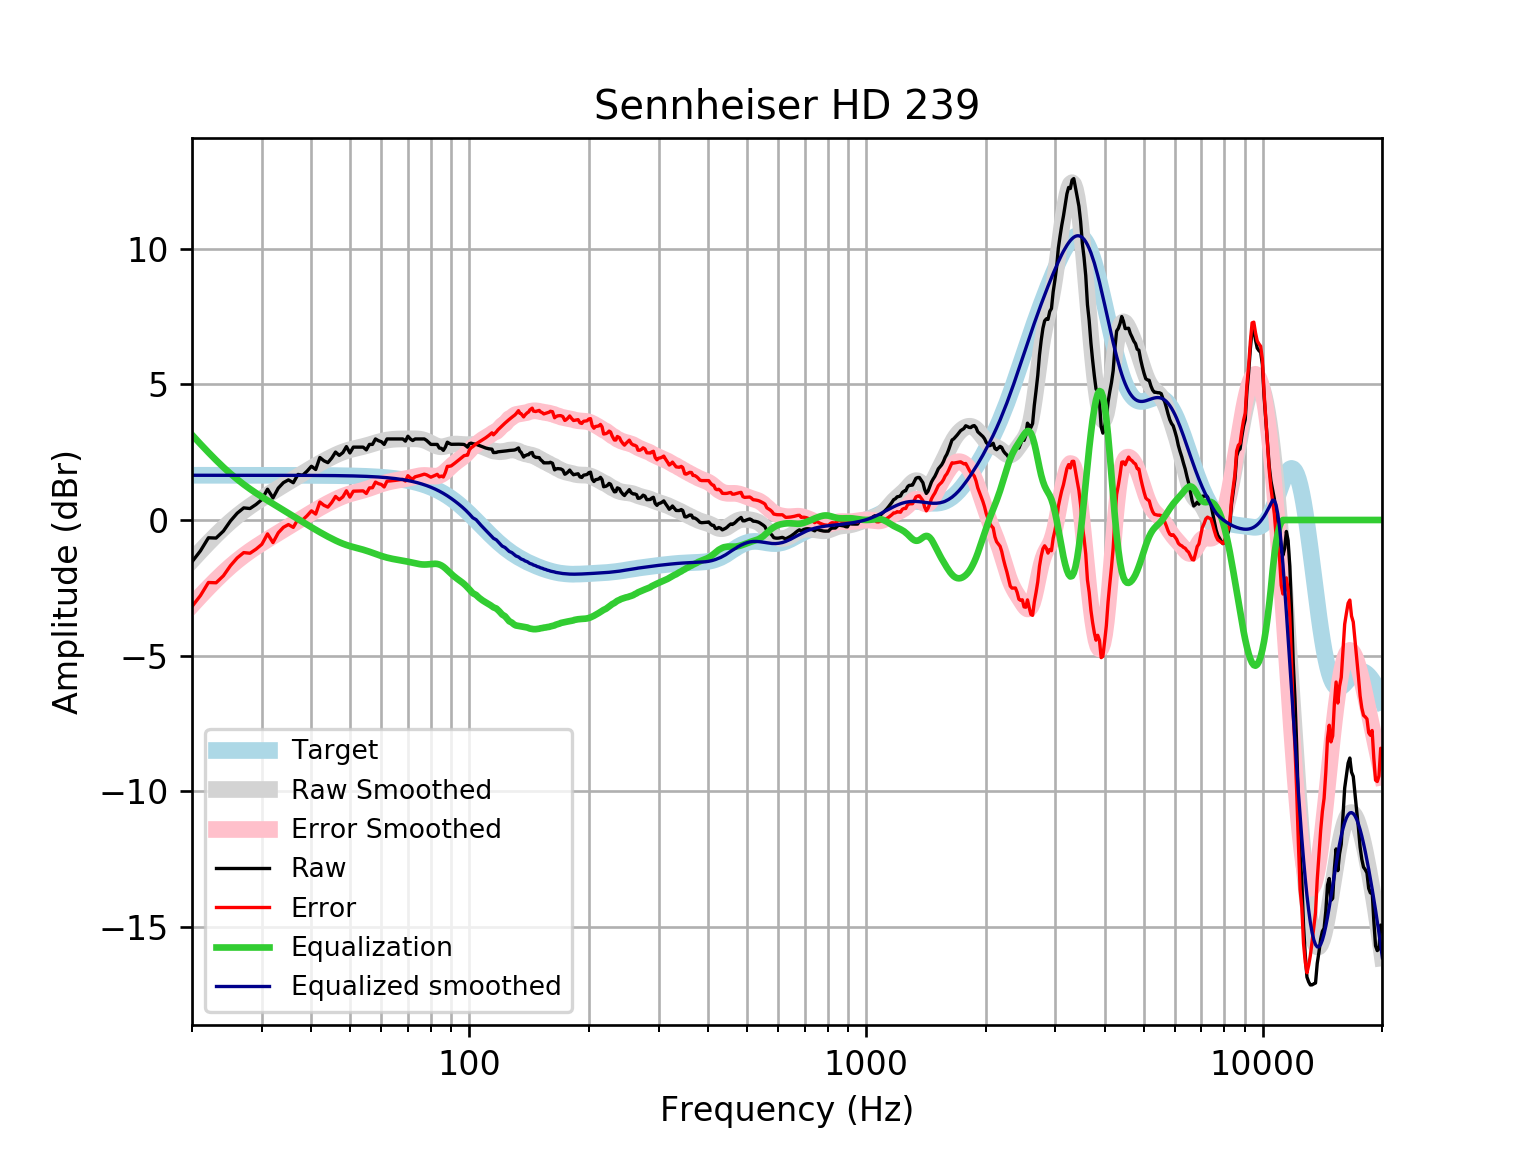

The data file committed next to this chart (first rows):
frequency, raw, error, smoothed, error_smoothed, equalization, equalized_raw, equalized_smoothed, target
20, -1.54, -3.188, -1.49, -3.137, 3.137, 1.598, 1.648, 1.648
21, -1.139, -2.787, -1.154, -2.801, 2.801, 1.662, 1.648, 1.648
22, -0.6555, -2.303, -0.8426, -2.49, 2.49, 1.835, 1.648, 1.648
23, -0.6661, -2.314, -0.5565, -2.204, 2.204, 1.538, 1.648, 1.648
24, -0.4074, -2.055, -0.2952, -1.943, 1.943, 1.536, 1.648, 1.648
25, -0.03615, -1.684, -0.06074, -1.708, 1.708, 1.672, 1.648, 1.648
26, 0.2504, -1.397, 0.1491, -1.499, 1.499, 1.749, 1.648, 1.648
27, 0.4457, -1.202, 0.3363, -1.311, 1.311, 1.757, 1.648, 1.648
28, 0.4222, -1.225, 0.504, -1.143, 1.143, 1.566, 1.647, 1.647
29, 0.5723, -1.075, 0.656, -0.9913, 0.9913, 1.564, 1.647, 1.647
30, 0.7528, -0.8944, 0.7958, -0.8514, 0.8514, 1.604, 1.647, 1.647
31, 1.135, -0.5115, 0.9265, -0.7205, 0.7205, 1.856, 1.647, 1.647
32, 0.8136, -0.8331, 1.051, -0.5962, 0.5962, 1.41, 1.647, 1.647
33, 1.176, -0.4708, 1.17, -0.4767, 0.4767, 1.652, 1.647, 1.647
34, 1.377, -0.2694, 1.285, -0.3611, 0.3611, 1.738, 1.646, 1.646
35, 1.477, -0.1684, 1.397, -0.2487, 0.2487, 1.726, 1.646, 1.646
36, 1.374, -0.2719, 1.506, -0.1393, 0.1393, 1.513, 1.645, 1.645
37, 1.679, 0.03363, 1.612, -0.03274, 0.03274, 1.711, 1.645, 1.645
38, 1.646, 0.001872, 1.715, 0.0708, -0.0708, 1.575, 1.644, 1.644
39, 1.8, 0.1565, 1.815, 0.1711, -0.1711, 1.629, 1.644, 1.644
40, 1.98, 0.3374, 1.911, 0.2678, -0.2678, 1.713, 1.643, 1.643
41, 1.86, 0.2181, 2.003, 0.3605, -0.3605, 1.5, 1.642, 1.642
42, 2.302, 0.6611, 2.09, 0.4489, -0.4489, 1.853, 1.641, 1.641
43, 2.181, 0.5416, 2.173, 0.5329, -0.5329, 1.649, 1.64, 1.64
44, 2.113, 0.4743, 2.251, 0.6122, -0.6122, 1.501, 1.639, 1.639
45, 2.282, 0.6449, 2.324, 0.6865, -0.6865, 1.596, 1.637, 1.637
46, 2.503, 0.8674, 2.391, 0.7552, -0.7552, 1.748, 1.635, 1.635
47, 2.38, 0.7467, 2.451, 0.8176, -0.8176, 1.563, 1.634, 1.633
48, 2.483, 0.8518, 2.504, 0.8731, -0.8731, 1.61, 1.631, 1.631
49, 2.704, 1.076, 2.55, 0.9213, -0.9213, 1.783, 1.629, 1.629
50, 2.47, 0.8433, 2.589, 0.9627, -0.9627, 1.507, 1.626, 1.626
51, 2.684, 1.061, 2.622, 0.9987, -0.9987, 1.686, 1.623, 1.623
52, 2.684, 1.065, 2.651, 1.031, -1.031, 1.653, 1.62, 1.62
53, 2.684, 1.068, 2.679, 1.063, -1.063, 1.621, 1.616, 1.616
54, 2.684, 1.072, 2.708, 1.096, -1.096, 1.588, 1.612, 1.612
55, 2.584, 0.9765, 2.739, 1.131, -1.131, 1.452, 1.607, 1.607
56, 2.785, 1.183, 2.772, 1.17, -1.17, 1.615, 1.602, 1.602
57, 2.785, 1.188, 2.806, 1.21, -1.21, 1.575, 1.596, 1.596
58, 2.986, 1.396, 2.84, 1.25, -1.25, 1.736, 1.59, 1.59
59, 2.922, 1.339, 2.873, 1.289, -1.289, 1.633, 1.583, 1.583
60, 2.885, 1.31, 2.901, 1.325, -1.325, 1.56, 1.576, 1.576
61, 2.785, 1.217, 2.926, 1.358, -1.358, 1.427, 1.568, 1.568
62, 2.986, 1.427, 2.945, 1.386, -1.386, 1.6, 1.559, 1.559
63, 2.986, 1.437, 2.96, 1.411, -1.411, 1.575, 1.549, 1.549
64, 2.986, 1.448, 2.971, 1.433, -1.433, 1.554, 1.538, 1.538
65, 2.986, 1.459, 2.979, 1.452, -1.452, 1.534, 1.527, 1.527
66, 2.986, 1.472, 2.983, 1.469, -1.469, 1.517, 1.514, 1.514
67, 2.986, 1.485, 2.986, 1.485, -1.485, 1.501, 1.501, 1.501
68, 2.986, 1.5, 2.988, 1.501, -1.501, 1.485, 1.486, 1.486
69, 2.906, 1.435, 2.989, 1.518, -1.518, 1.387, 1.471, 1.471
70, 3.087, 1.633, 2.99, 1.536, -1.536, 1.551, 1.454, 1.454
71, 2.987, 1.551, 2.991, 1.555, -1.555, 1.431, 1.436, 1.436
72, 2.928, 1.512, 2.991, 1.575, -1.575, 1.352, 1.416, 1.416
73, 2.986, 1.591, 2.991, 1.595, -1.595, 1.391, 1.395, 1.395
74, 2.986, 1.613, 2.986, 1.614, -1.614, 1.373, 1.373, 1.373
75, 2.986, 1.637, 2.977, 1.628, -1.628, 1.358, 1.349, 1.349
76, 2.986, 1.662, 2.962, 1.638, -1.638, 1.348, 1.324, 1.324
77, 2.986, 1.689, 2.939, 1.642, -1.642, 1.345, 1.297, 1.297
78, 2.933, 1.664, 2.908, 1.639, -1.639, 1.294, 1.269, 1.269
79, 2.861, 1.622, 2.871, 1.632, -1.632, 1.229, 1.239, 1.239
... 553 more rows
